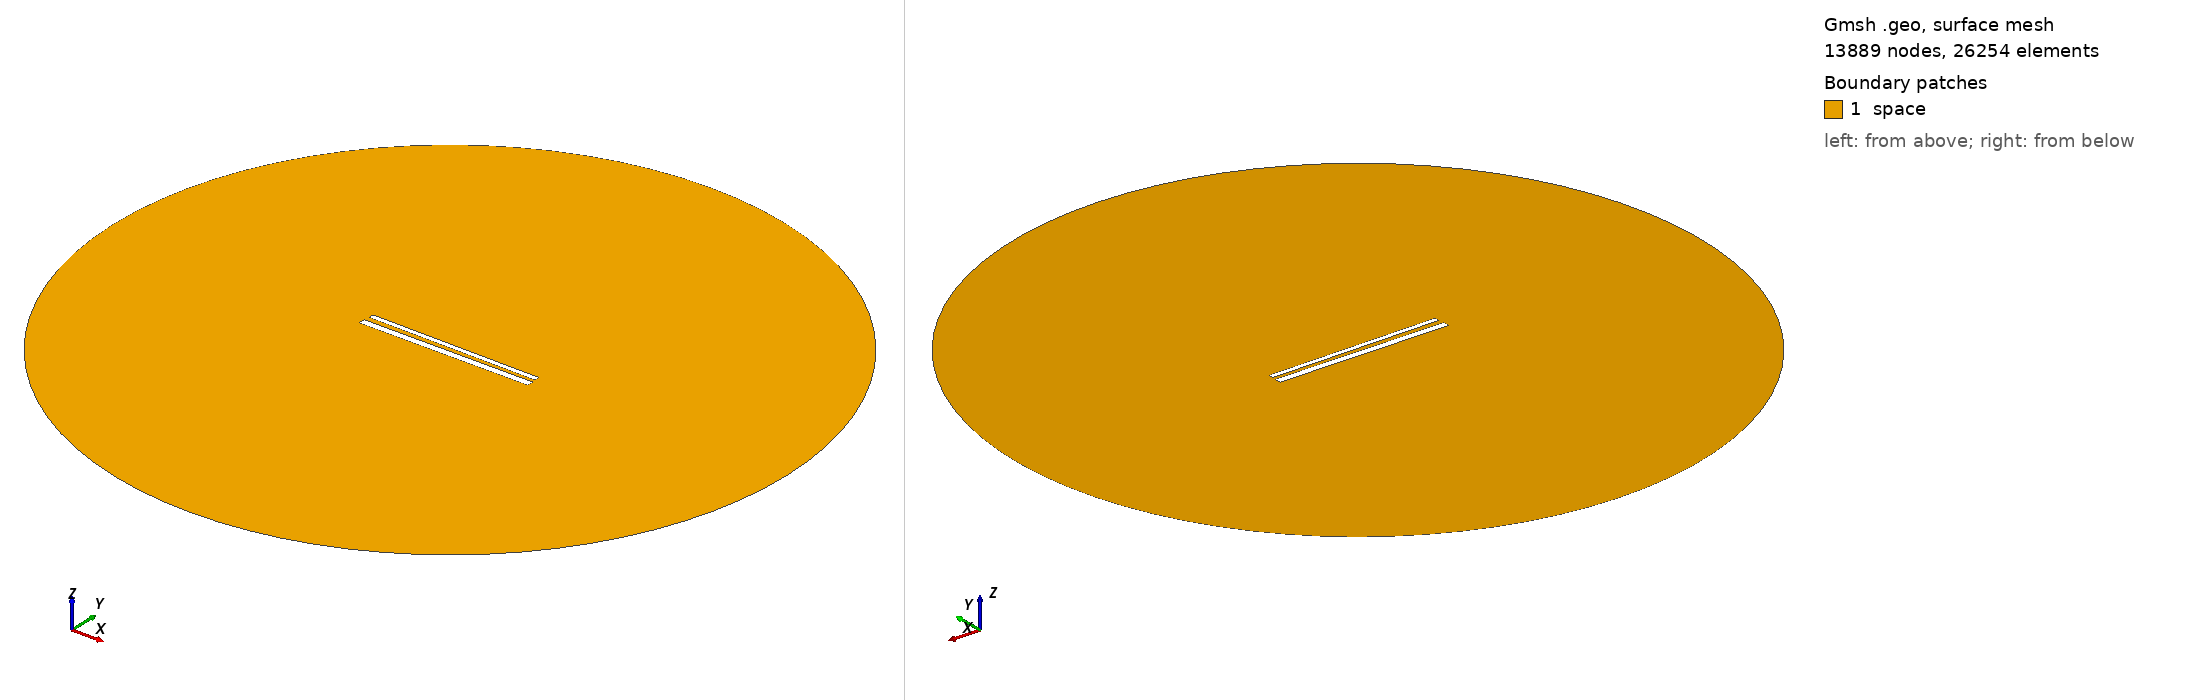

Gmsh geometry script, surface-meshed: 13889 nodes, 26254 surface elements. Boundary patches (legend numbers): 1 space. Left view from above one corner, right view from below the opposite corner. Legend entries are the model's physical surfaces. The drawing asked Gmsh for element sizes between 1% and 20% of the model's largest extent; the script's own settings can give other sizes.

=== 668.geo (drawn) ===
// Set the geometry kernel
SetFactory("OpenCASCADE");

//---------------------------------------
// Rectangles
//---------------------------------------

// Rectangle 1 (top)
Point(1) = {-49.56666666666667, 1.5166666666666666, 0, 1.0};
Point(2) = {49.56666666666667, 1.5166666666666666, 0, 1.0};
Point(3) = {49.56666666666667, 4.6499999999999995, 0, 1.0};
Point(4) = {-49.56666666666667, 4.6499999999999995, 0, 1.0};

Line(1) = {1, 2};
Line(2) = {2, 3};
Line(3) = {3, 4};
Line(4) = {4, 1};

Line Loop(1) = {1, 2, 3, 4};
Plane Surface(1) = {1};

Rotate { {0, 0, 1}, {0,  1.0833333333333333,  0}, -0.01 } {
  Surface{1};
}

// Rectangle 2 (bottom)
Point(5) = {-50,-1.0833333333333333, 0, 1.0};
Point(6) = { 50,-1.0833333333333333, 0, 1.0};
Point(7) = { 50,-5.083333333333333, 0, 1.0};
Point(8) = {-50,-5.083333333333333, 0, 1.0};

Line(5) = {5, 6};
Line(6) = {6, 7};
Line(7) = {7, 8};
Line(8) = {8, 5};

Line Loop(2) = {5, 6, 7, 8};
Plane Surface(2) = {2}; 


//---------------------------------------
// Circle
//---------------------------------------

// Define points
Point(9) = {0, 0, 0};        // Center
Point(10) = {200, 0, 0};     // Start point
Point(11) = {0, 200, 0};     // 90 degrees
Point(12) = {-200, 0, 0};    // 180 degrees
Point(13) = {0, -200, 0};    // 270 degrees

// Define circle arcs (each needs start, center, end)
Circle(9) = {10, 9, 11};
Circle(10) = {11, 9, 12};
Circle(11) = {12, 9, 13};
Circle(12) = {13, 9, 10};

// Define curve loop and surface if needed
Curve Loop(3) = {9, 10, 11, 12};
Surface(3) = {3};

// Subtract Rectangles from Circle
BooleanDifference{ Surface{3}; Delete; }{ Surface{1}; Surface{2}; Delete; }

//---------------------------------------
// Transfinite Lines and Surface
//---------------------------------------
r = 7;
Transfinite Line {1, 3} = 50*r Using Progression 1;
Transfinite Line {2, 4} = 2*r Using Progression 1;
Transfinite Line {5, 7} = 50*r Using Progression 1;
Transfinite Line {6, 8} = 2*r Using Progression 1;
Transfinite Line {9, 10, 11, 12} = 20 Using Progression 1;

//---------------------------------------
// Define Physical Groups
//---------------------------------------                

//--- Physical Curves
// Physical groups for boundaries
Physical Line("force_segment", 10) = {1};
Physical Line("upper_plate", 11) = {2, 3, 4};
Physical Line("lower_plate", 12) = {5, 6, 7, 8};
Physical Line("boundary", 20) = {9, 10, 11, 12};

//--- Physical Surfaces
Physical Surface("space", 30) = {3};

//---------------------------------------
// 6. Generate the Mesh
//---------------------------------------
Mesh 2;  // 2D mesh generation
